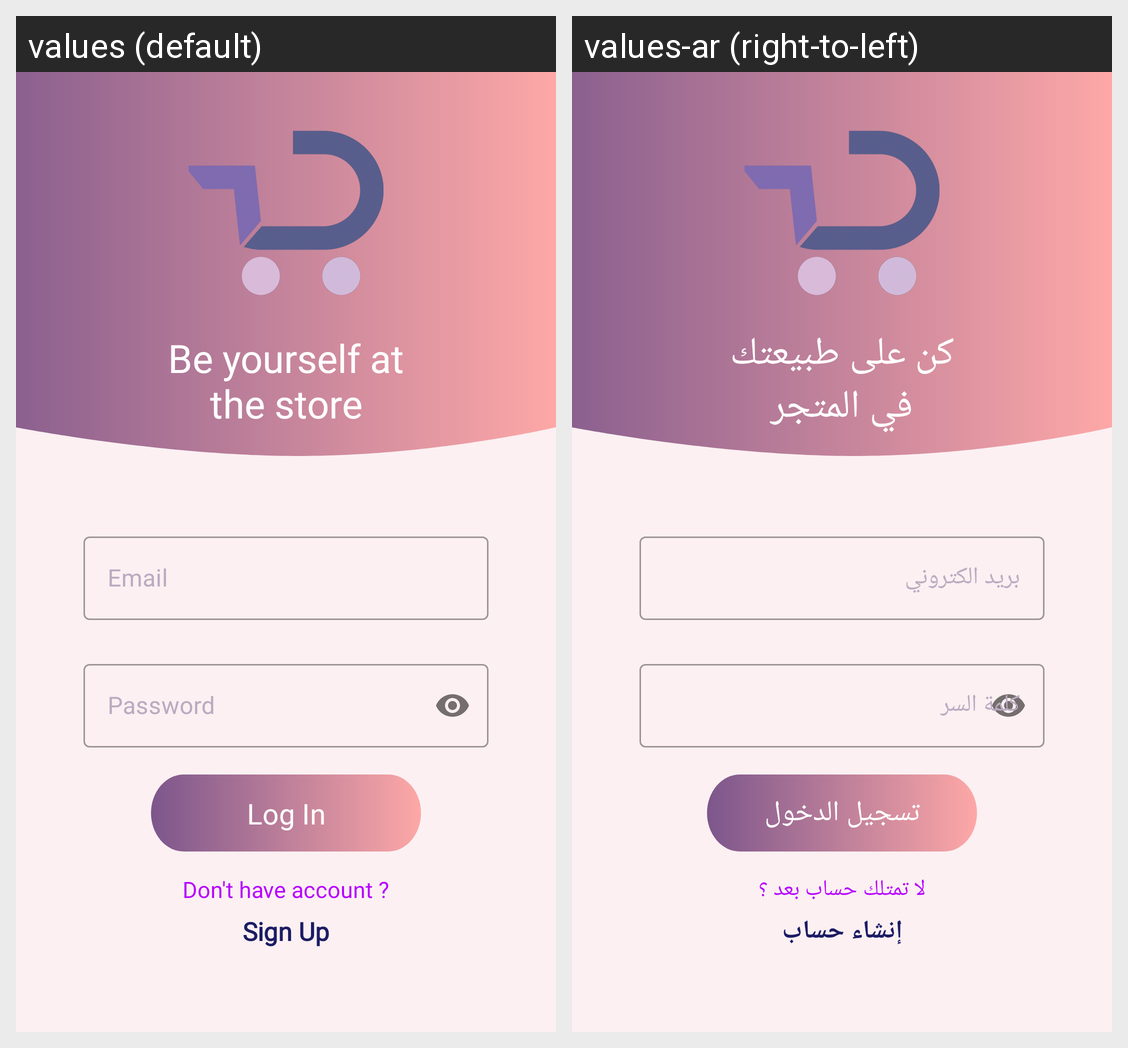

Locale-by-locale string values for the Android screen shown in this grid:
Android screen res/layout/fragment_home.xml rendered under 2 locales, left to right: values (default), values-ar (right-to-left). Device: Nexus 5 (rendered at 1080×1920; each locale shown at half size, 540×960, under a caption strip naming it); theme Theme.MobileAccountent.
Strings drawn on this screen, with the default value and each locale's value (text and hints the layout hard-codes, and strings that could not be matched under every locale, appear in the picture but are not listed):

login
  values: Log In
  values-ar: تسجيل الدخول

be_your_self
  values: Be yourself at
      the store
  values-ar: كن على طبيعتك
      في المتجر

email
  values: Email
  values-ar: بريد الكتروني

password
  values: Password
  values-ar: كلمة السر

you_don_t_have_an_account_yet
  values: Don't have account ?
  values-ar: لا تمتلك حساب بعد ؟

sign_up
  values: Sign Up
  values-ar: إنشاء حساب
